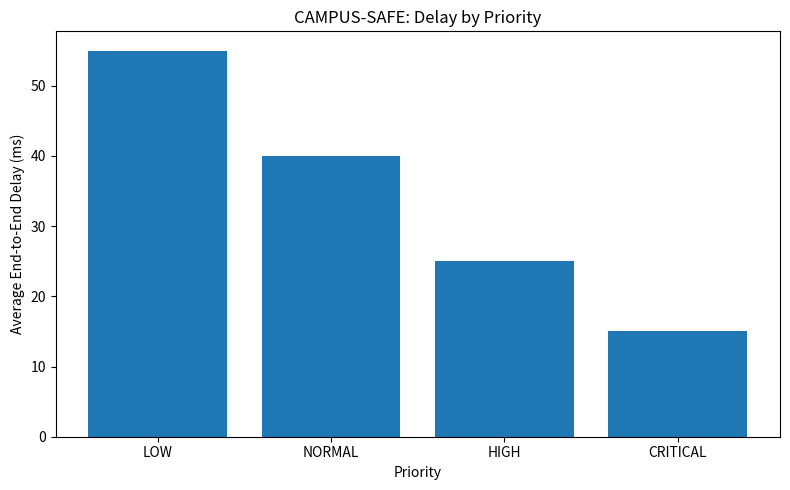

This figure's Python source:
import matplotlib.pyplot as plt
 
def plot_priority_delay(results):
    priorities = list(results.keys())
    delays = [results[p] for p in priorities]
 
    plt.figure(figsize=(8, 5))
    plt.bar(priorities, delays)
    plt.xlabel("Priority")
    plt.ylabel("Average End-to-End Delay (ms)")
    plt.title("CAMPUS-SAFE: Delay by Priority")
    plt.tight_layout()
    plt.show()
 
if __name__ == "__main__":
    sample = {
        "LOW": 55,
        "NORMAL": 40,
        "HIGH": 25,
        "CRITICAL": 15,
    }
    plot_priority_delay(sample)
